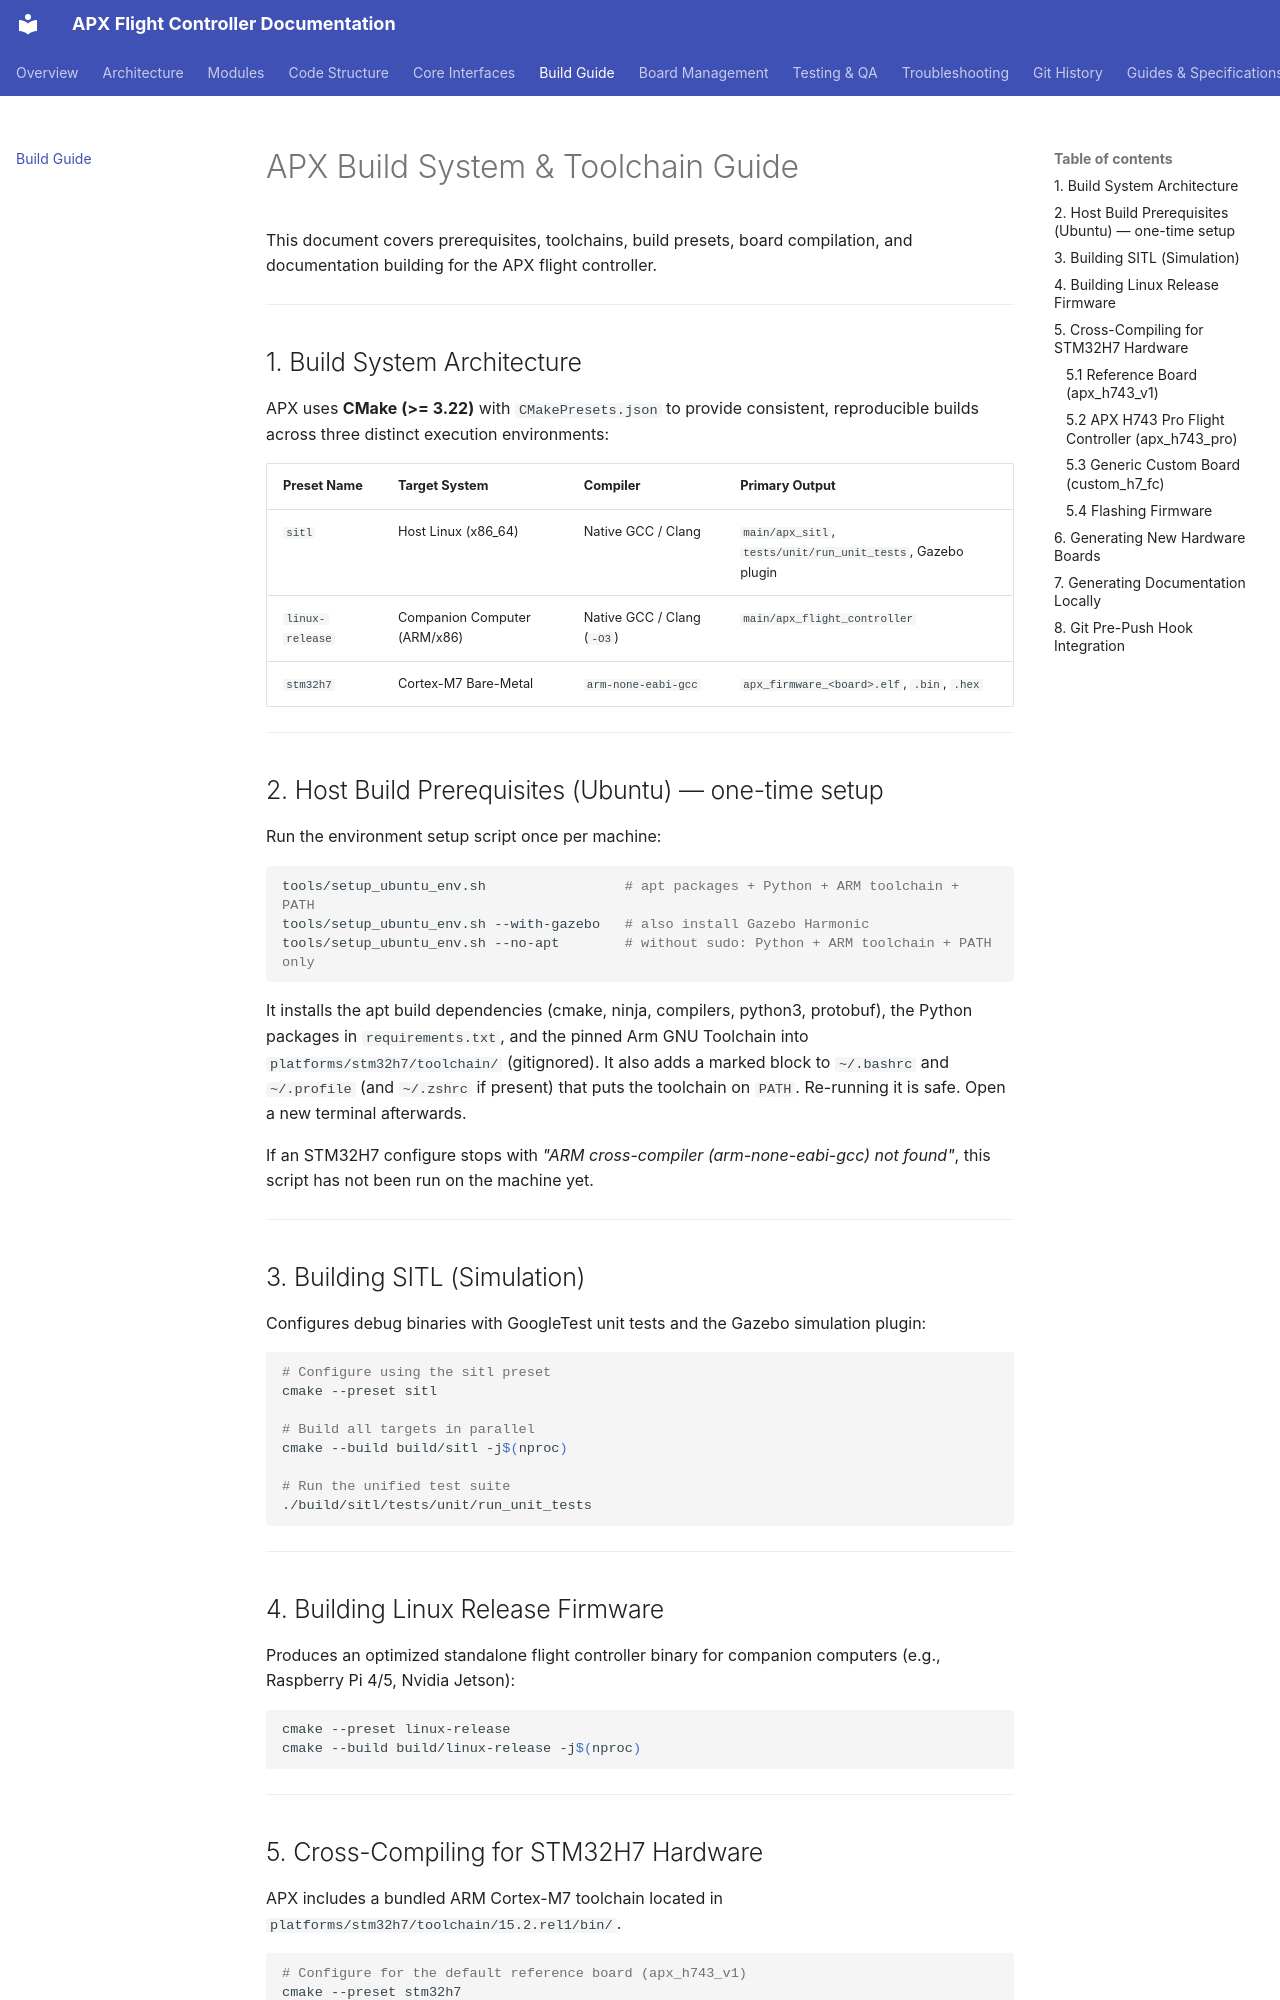

repository: SVPR94/apx-firmware · page: build/index.html · generator: mkdocs

# APX Build System & Toolchain Guide

This document covers prerequisites, toolchains, build presets, board compilation, and documentation building for the APX flight controller.

---

## 1. Build System Architecture

APX uses **CMake (>= 3.22)** with `CMakePresets.json` to provide consistent, reproducible builds across three distinct execution environments:

| Preset Name | Target System | Compiler | Primary Output |
|---|---|---|---|
| `sitl` | Host Linux (x86_64) | Native GCC / Clang | `main/apx_sitl`, `tests/unit/run_unit_tests`, Gazebo plugin |
| `linux-release` | Companion Computer (ARM/x86) | Native GCC / Clang (`-O3`) | `main/apx_flight_controller` |
| `stm32h7` | Cortex-M7 Bare-Metal | `arm-none-eabi-gcc` | `apx_firmware_<board>.elf`, `.bin`, `.hex` |

---

## 2. Host Build Prerequisites (Ubuntu) — one-time setup

Run the environment setup script once per machine:

```bash
tools/setup_ubuntu_env.sh                 # apt packages + Python + ARM toolchain + PATH
tools/setup_ubuntu_env.sh --with-gazebo   # also install Gazebo Harmonic
tools/setup_ubuntu_env.sh --no-apt        # without sudo: Python + ARM toolchain + PATH only
```

It installs the apt build dependencies (cmake, ninja, compilers, python3,
protobuf), the Python packages in `requirements.txt`, and the pinned Arm GNU
Toolchain into `platforms/stm32h7/toolchain/` (gitignored). It also adds a marked
block to `~/.bashrc` and `~/.profile` (and `~/.zshrc` if present) that puts the
toolchain on `PATH`. Re-running it is safe. Open a new terminal afterwards.

If an STM32H7 configure stops with *"ARM cross-compiler (arm-none-eabi-gcc) not
found"*, this script has not been run on the machine yet.

---

## 3. Building SITL (Simulation)

Configures debug binaries with GoogleTest unit tests and the Gazebo simulation plugin:

```bash
# Configure using the sitl preset
cmake --preset sitl

# Build all targets in parallel
cmake --build build/sitl -j$(nproc)

# Run the unified test suite
./build/sitl/tests/unit/run_unit_tests
```

---

## 4. Building Linux Release Firmware

Produces an optimized standalone flight controller binary for companion computers (e.g., Raspberry Pi 4/5, Nvidia Jetson):

```bash
cmake --preset linux-release
cmake --build build/linux-release -j$(nproc)
```

---
